Run: headless pygame with SDL's dummy video driver; simulated clock (each Clock.tick advances the game by its frame time, no real sleeping); random seed 0; keys injected as events and as key.get_pressed() state; no mouse input.
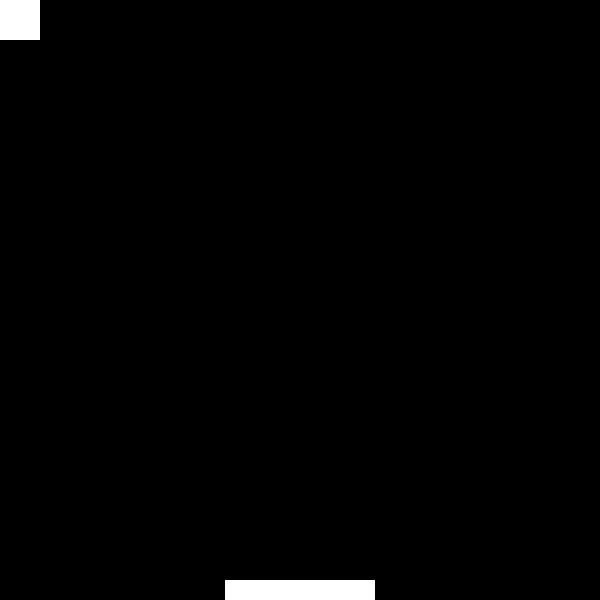
Frame 1 of 4 · flips 1–60 · no input
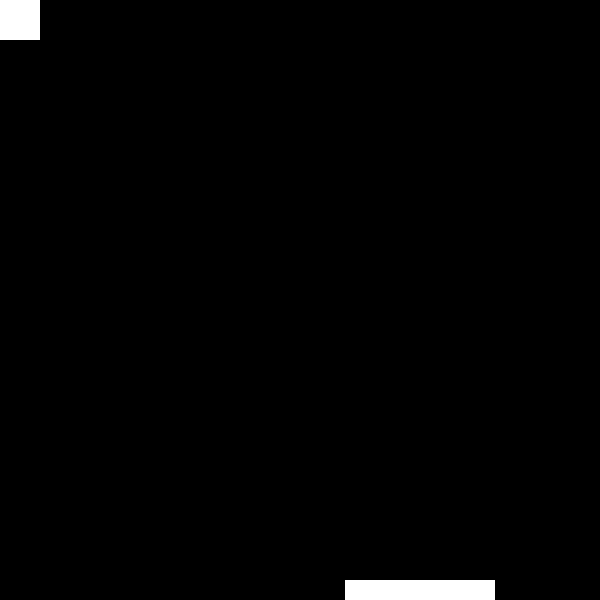
Frame 2 of 4 · flips 61–180 · tapped SPACE, RETURN · held RIGHT (→), D
Frame 3 of 4 · flips 181–300 · held DOWN (↓), S · screen unchanged from frame 2, image omitted
Frame 4 of 4 · flips 301–420 · held LEFT (←), A, UP (↑), W · screen same as frame 1, image omitted

The pygame program that drew these frames:

import pygame, sys

pygame.init()

# Константы.
SCREEN_WIDTH = 600
SCREEN_HEIGHT = 600
BOLL_SIZE = 40
PLATFORM_WIDTH = 150
PLATFORM_HEIGHT = 20
PLATFORM_SPEED = 1

# Флаги состояния игры.
platform_moving_left = False
platform_moving_right = False

# Создание экрана и получение поверхности и квадрата окна.
screen = pygame.display.set_mode((SCREEN_WIDTH, SCREEN_HEIGHT))
screen_rect = screen.get_rect()

# Создание объектов Rect для представления мяча и платформы.
boll = pygame.Rect(0, 0, BOLL_SIZE, BOLL_SIZE)
platform = pygame.Rect(0, 0, PLATFORM_WIDTH, PLATFORM_HEIGHT)
platform.midbottom = screen_rect.midbottom

# Основной цикл игры.
while True:
    # Цикл для проверки событий клавиатуры, мыши, окна.
    for event in pygame.event.get():
        # Закрытие окна по нажатию крестика в углу окна.
        if event.type == pygame.QUIT:
            pygame.quit()
            sys.exit()
            
        # Обработка нажатых клавиш клавиатуры.
        if event.type == pygame.KEYDOWN:
            if event.key == pygame.K_RIGHT:
                platform_moving_right = True
            elif event.key == pygame.K_LEFT:
                platform_moving_left = True

        # Обработка поднятых(после нажатия) клавиш клавиатуры.
        if event.type == pygame.KEYUP:
            if event.key == pygame.K_RIGHT:
                platform_moving_right = False
            elif event.key == pygame.K_LEFT:
                platform_moving_left = False

    # Движения платформы (направо x увеличивается, налево - уменьшается).
    if platform_moving_right:
        platform.x += PLATFORM_SPEED
    if platform_moving_left:
        platform.x -= PLATFORM_SPEED

    # Заливка экрана черным цветом, квадратов мяча и платформы белым.
    screen.fill((0, 0, 0), screen_rect)
    screen.fill((255, 255, 255), boll)
    screen.fill((255, 255, 255), platform)

    # Обновление экрана после каждого прохода цикла.
    pygame.display.flip()
